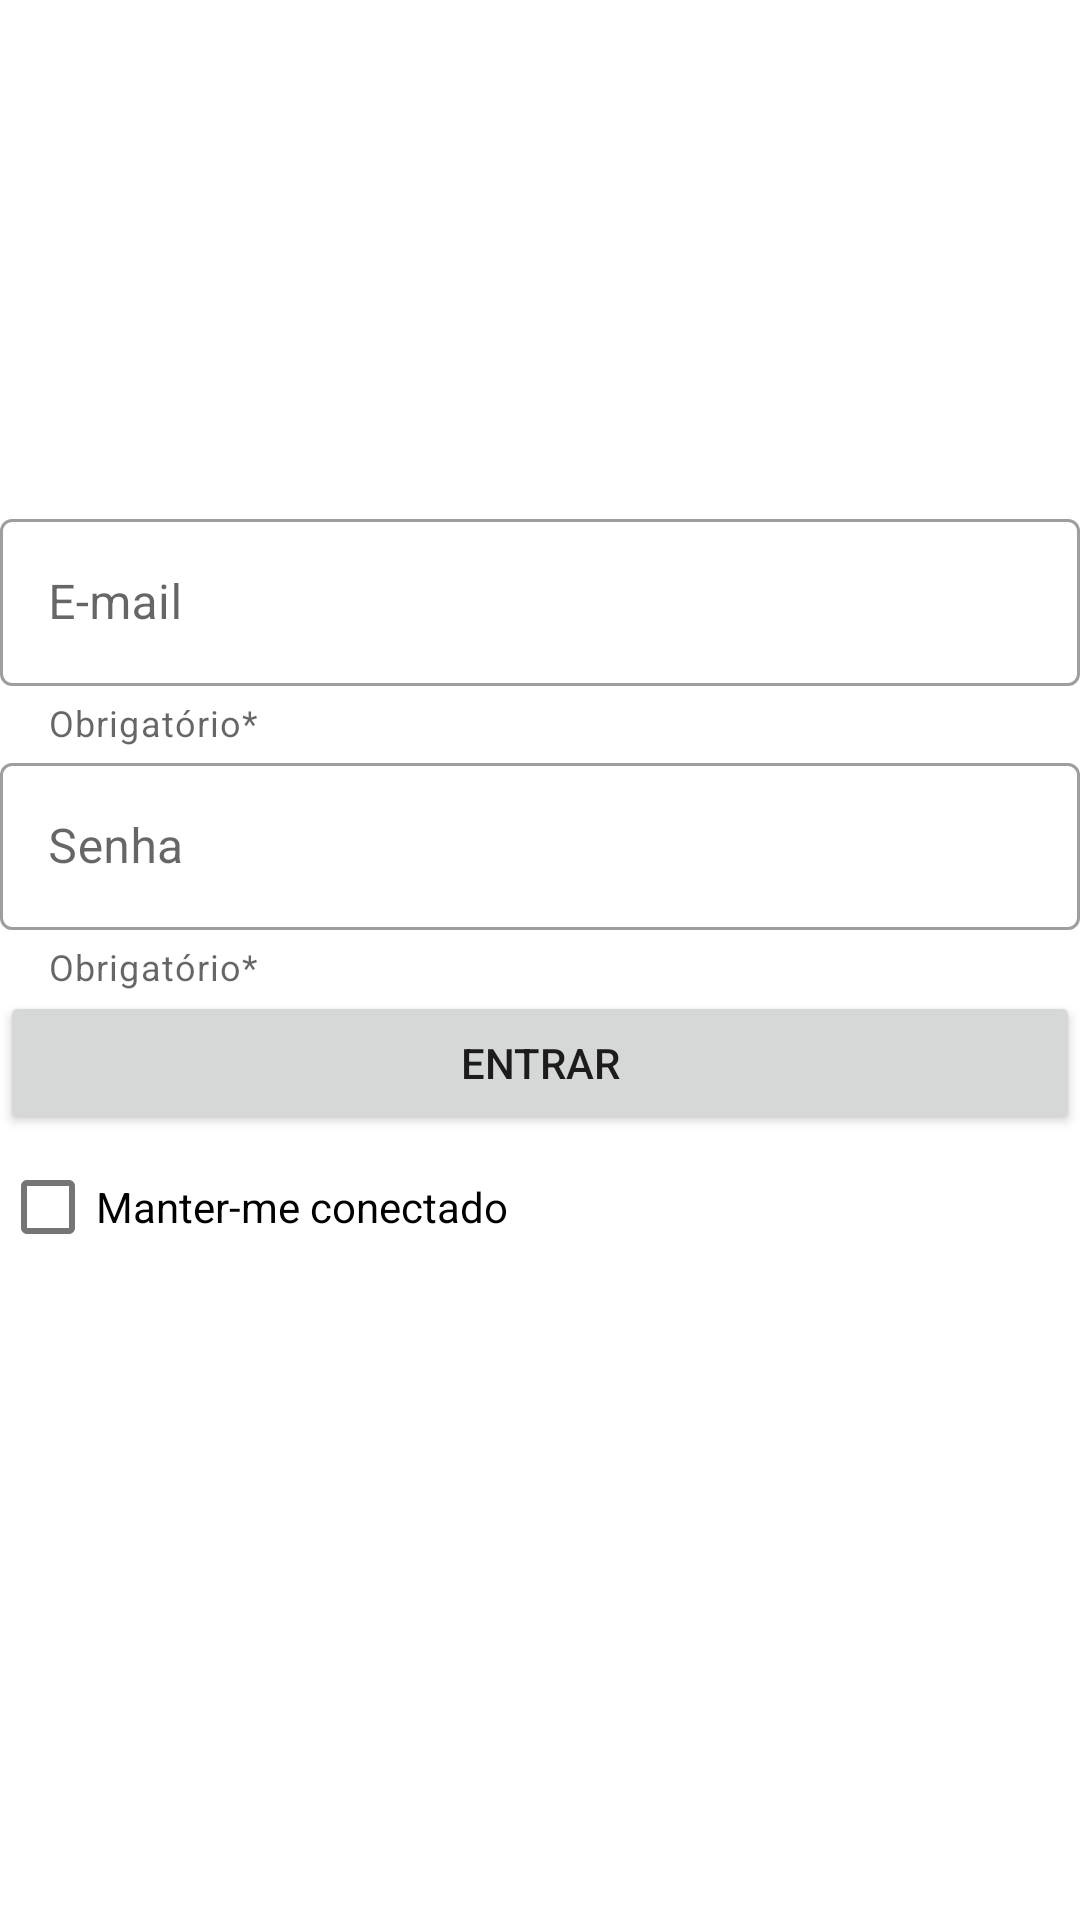

Layout XML and referenced resources for this Android screen:
<!-- AndroidManifest.xml: application theme Theme.SharedPreferencesChallenge -->
<!-- res/layout/activity_login_shared.xml -->
<?xml version="1.0" encoding="utf-8"?>
<androidx.constraintlayout.widget.ConstraintLayout xmlns:android="http://schemas.android.com/apk/res/android"
    xmlns:app="http://schemas.android.com/apk/res-auto"
    xmlns:tools="http://schemas.android.com/tools"
    android:layout_width="match_parent"
    android:layout_height="match_parent"
    tools:context=".sharedchallenge.LoginSharedActivity">

    <com.google.android.material.textfield.TextInputLayout
        android:id="@+id/etEmail"
        style="@style/Widget.MaterialComponents.TextInputLayout.OutlinedBox"
        android:layout_width="0dp"
        android:layout_height="wrap_content"
        android:layout_margin="@dimen/margin_default"
        android:hint="@string/hint_email"
        app:helperText="@string/helper_required"
        app:layout_constraintBottom_toBottomOf="parent"
        app:layout_constraintEnd_toEndOf="parent"
        app:layout_constraintStart_toStartOf="parent"
        app:layout_constraintTop_toTopOf="parent"
        app:layout_constraintVertical_bias="0.3">

        <com.google.android.material.textfield.TextInputEditText
            android:layout_width="match_parent"
            android:layout_height="wrap_content"
            android:inputType="textEmailAddress" />
    </com.google.android.material.textfield.TextInputLayout>

    <com.google.android.material.textfield.TextInputLayout
        android:id="@+id/etPassword"
        style="@style/Widget.MaterialComponents.TextInputLayout.OutlinedBox"
        android:layout_width="0dp"
        android:layout_height="wrap_content"
        android:layout_marginTop="@dimen/margin_default"
        android:hint="@string/hint_password"
        app:helperText="@string/helper_required"
        app:layout_constraintEnd_toEndOf="@+id/etEmail"
        app:layout_constraintStart_toStartOf="@id/etEmail"
        app:layout_constraintTop_toBottomOf="@+id/etEmail">

        <com.google.android.material.textfield.TextInputEditText
            android:layout_width="match_parent"
            android:layout_height="wrap_content"
            android:inputType="textPassword" />
    </com.google.android.material.textfield.TextInputLayout>

    <Button
        android:id="@+id/btLogin"
        android:layout_width="0dp"
        android:layout_height="wrap_content"
        android:layout_marginTop="@dimen/margin_default"
        android:text="@string/login"
        app:layout_constraintEnd_toEndOf="@id/etEmail"
        app:layout_constraintStart_toStartOf="@+id/etEmail"
        app:layout_constraintTop_toBottomOf="@+id/etPassword" />

    <com.google.android.material.checkbox.MaterialCheckBox
        android:id="@+id/cbKeepConnected"
        android:layout_width="wrap_content"
        android:layout_height="wrap_content"
        android:layout_marginTop="@dimen/margin_default"
        app:layout_constraintStart_toStartOf="@+id/etEmail"
        app:layout_constraintTop_toBottomOf="@+id/btLogin"
        android:text="@string/keep_connected"/>

</androidx.constraintlayout.widget.ConstraintLayout>
<!-- resources referenced by this layout -->
<resources>
  <string name="helper_required">Obrigatório*</string>
  <string name="hint_email">E-mail</string>
  <string name="hint_password">Senha</string>
  <string name="keep_connected">Manter-me conectado</string>
  <string name="login">Entrar</string>
  <style name="Theme.SharedPreferencesChallenge" parent="Theme.MaterialComponents.DayNight.DarkActionBar">
          
          <item name="colorPrimary">@color/purple_500</item>
          <item name="colorPrimaryVariant">@color/purple_700</item>
          <item name="colorOnPrimary">@color/white</item>
          
          <item name="colorSecondary">@color/teal_200</item>
          <item name="colorSecondaryVariant">@color/teal_700</item>
          <item name="colorOnSecondary">@color/black</item>
          
          <item name="android:statusBarColor" tools:targetApi="l">?attr/colorPrimaryVariant</item>
          
      </style>
  <!-- not gathered from this repository: default colours our renderer supplied (Android Studio template values) -->
  <color name="purple_500">#FF6200EE</color>
  <color name="purple_700">#FF3700B3</color>
  <color name="teal_200">#FF03DAC5</color>
  <color name="teal_700">#FF018786</color>
  <color name="black">#FF000000</color>
  <color name="white">#FFFFFFFF</color>
</resources>
